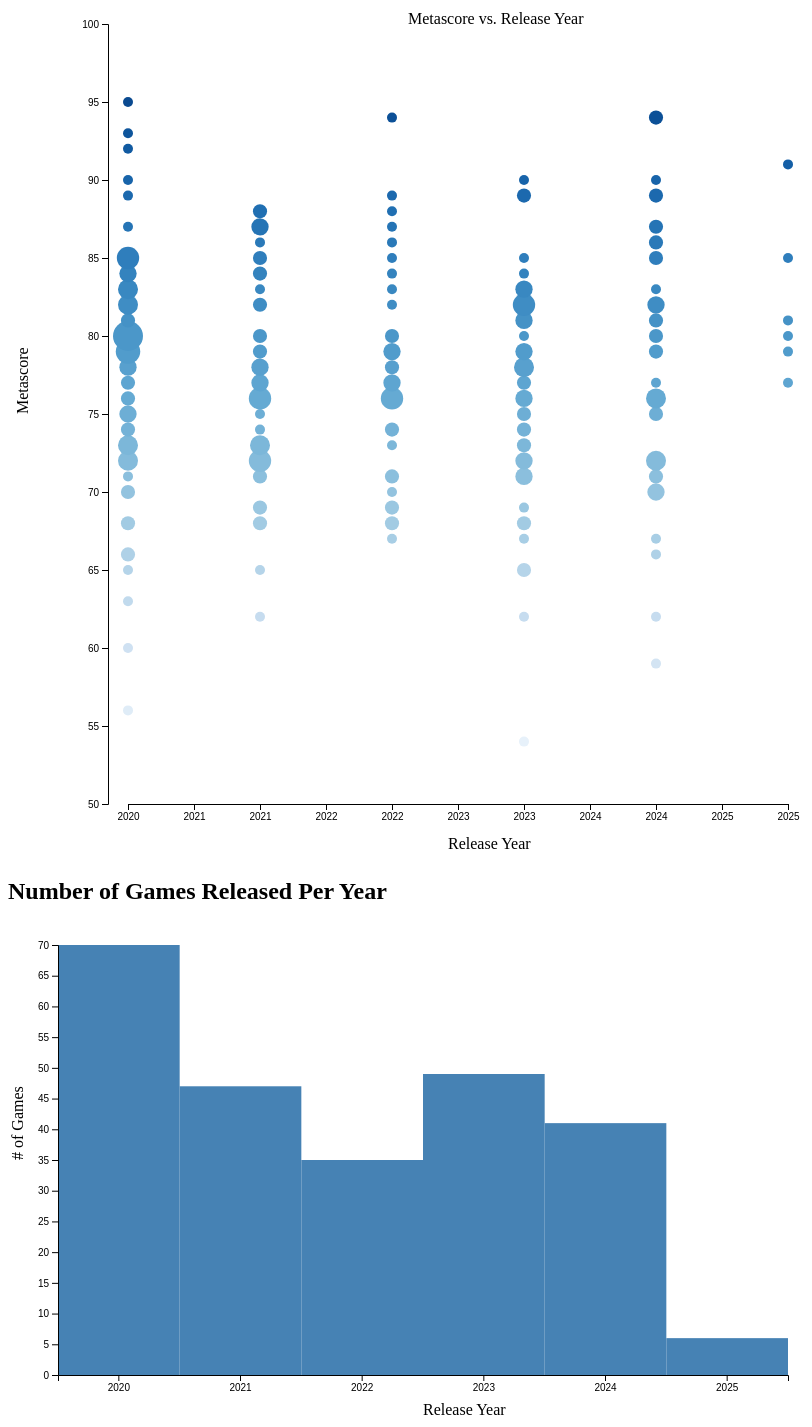
D3 v7 page, settled after 480 driven frames (8 s of simulated time); the page loaded 1 data file(s).


        const bubblesvg = d3.select("#scatterplot");
        const bubbleWidth = bubblesvg.attr("width");
        const bubbleHeight = bubblesvg.attr("height");
        const bubbleMargin = { top: 20, right: 20, bottom: 50, left: 100 };

        const bubbleAreaWidth = bubbleWidth - bubbleMargin.left - bubbleMargin.right;
        const bubbleAreaHeight = bubbleHeight - bubbleMargin.top - bubbleMargin.bottom;

        const bubbleChartArea = bubblesvg.append("g")
            .attr("transform", `translate(${bubbleMargin.left},${bubbleMargin.top})`);

        const bubbleAnnotations = bubbleChartArea.append("g");

        const tooltip = d3.select("body").append("div").attr("class", "tooltip");

        const bubble = async function () {
            const TopMetacritic = await d3.csv("datasets/metacriticFILTERED.csv", d3.autoType);

            TopMetacritic.forEach(d => {
                d.releaseYear = new Date(d.releaseDate).getFullYear();
            });

            const topGames = TopMetacritic.sort((a, b) => b.metascore - a.metascore).slice(0, 10);

            const leaderboard = d3.select("#leaderboard-list");
            leaderboard.selectAll("div")
                .data(topGames)
                .join("div")
                .attr("class", "item")
                .text(d => d.title)
                .on("click", function (event, d) {
                    bubbleChartArea.selectAll("circle")
                        .attr("fill", d => colorScale(d.score))
                        .attr("r", d => Math.sqrt(d.count) * 5);

                    leaderboard.selectAll(".item").classed("active", false);
                    d3.select(this).classed("active", true);

                    bubbleChartArea.selectAll("circle")
                        .filter(cd => cd.titles.includes(d.title))
                        .attr("fill", "red")
                        .attr("r", d => Math.sqrt(d.count) * 8);
                });

            const scoreScale = d3.scaleLinear()
                .domain([50, 100])
                .range([bubbleAreaHeight, 0]);

            const yearExtent = d3.extent(TopMetacritic, d => d.releaseYear);
            const yearScale = d3.scaleLinear()
                .domain([Math.floor(yearExtent[0]), Math.ceil(yearExtent[1])])
                .range([20, bubbleAreaWidth]);

            const colorScale = d3.scaleSequential(d3.interpolateBlues)
                .domain([50, 100]);

            bubbleAnnotations.append("g")
                .attr("class", "y axis")
                .call(d3.axisLeft(scoreScale).tickFormat(d3.format("")));

            bubbleAnnotations.append("g")
                .attr("class", "x axis")
                .attr("transform", `translate(0,${bubbleAreaHeight})`)
                .call(d3.axisBottom(yearScale).tickFormat(d3.format("d")));

            bubblesvg.append("text")
                .attr("x", bubbleWidth / 2)
                .attr("y", 20)
                .text("Metascore vs. Release Year");

            bubblesvg.append("text")
                .attr("x", bubbleMargin.left + bubbleAreaWidth / 2)
                .attr("y", bubbleHeight - 5)
                .text("Release Year");

            bubblesvg.append("text")
                .attr("x", -(bubbleMargin.top + bubbleAreaHeight / 2))
                .attr("y", 20)
                .attr("transform", "rotate(-90)")
                .text("Metascore");

            // Group data by release year and metascore
            let groupedData = {};

            for (let i = 0; i < TopMetacritic.length; i++) {
                let game = TopMetacritic[i];
                let year = game.releaseYear;
                let score = game.metascore;
                if (!groupedData[year]) {
                    groupedData[year] = {};
                }

                if (!groupedData[year][score]) {
                    groupedData[year][score] = {
                        count: 0,
                        titles: []
                    };
                }
                groupedData[year][score].count += 1;
                groupedData[year][score].titles.push(game.title);
            }
            let data = [];
            for (let year in groupedData) {
                for (let score in groupedData[year]) {
                    let entry = groupedData[year][score];
                    data.push({
                        year: +year,
                        score: +score,
                        count: entry.count,
                        titles: entry.titles.join(", ")
                    });
                }
            }

            bubbleChartArea.selectAll("circle")
                .data(data)
                .join("circle")
                .attr("fill", d => colorScale(d.score))
                .attr("cx", d => yearScale(d.year))
                .attr("cy", d => scoreScale(d.score))
                .attr("r", d => Math.sqrt(d.count) * 5) // size based on count
                .on("mouseover", function (event, d) {
                    d3.select(this)
                        .attr("stroke", "black")
                        .attr("stroke-width", 2);

                    tooltip.style("left", (event.pageX + 10) + "px")
                        .style("top", (event.pageY - 30) + "px")
                        .style("display", "inline-block")
                        .html(`<strong>Year:</strong> ${d.year}<br/>
                                <strong>Score:</strong> ${d.score}<br/>
                                <strong>Games:</strong> ${d.titles}`);
                })
                .on("mouseout", function () {
                    d3.select(this)
                        .attr("stroke", "none");
                    tooltip.style("display", "none");
                });
        };

        bubble();
    

        const barChart = async function () {
            const TopMetacritic = await d3.csv("datasets/metacriticFILTERED.csv", d3.autoType);

            const yearCounts = {};
            for (let i = 0; i < TopMetacritic.length; i++) {
                const year = new Date(TopMetacritic[i].releaseDate).getFullYear();
                if (!yearCounts[year]) {
                    yearCounts[year] = 0;
                }
                yearCounts[year]++;
            }

            const barData = Object.entries(yearCounts)
                .map(([year, count]) => ({ year: +year, count }))
                .sort((a, b) => a.year - b.year);

            const barSvg = d3.select("#bar-chart");
            const barMargin = { top: 20, right: 20, bottom: 50, left: 50 };
            const barWidth = barSvg.attr("width") - barMargin.left - barMargin.right;
            const barHeight = barSvg.attr("height") - barMargin.top - barMargin.bottom;

            const barChartArea = barSvg.append("g")
                .attr("transform", `translate(${barMargin.left},${barMargin.top})`);

            const xScale = d3.scaleBand()
                .domain(barData.map(d => d.year))
                .range([0, barWidth]);

            const yScale = d3.scaleLinear()
                .domain([0, d3.max(barData, d => d.count)])
                .range([barHeight, 0]);

            barChartArea.selectAll(".bar")
                .data(barData)
                .join("rect")
                .attr("x", d => xScale(d.year))
                .attr("y", d => yScale(d.count))
                .attr("width", xScale.bandwidth())
                .attr("height", d => barHeight - yScale(d.count))
                .attr("fill", "steelblue")
                .on("mouseover", function (event, d) {
                    d3.select(this).attr("fill", "darkblue");
                    tooltip.style("left", (event.pageX + 10) + "px")
                        .style("top", (event.pageY - 30) + "px")
                        .style("display", "inline-block")
                        .html(`<strong>Year:</strong> ${d.year}<br/><strong>Games:</strong> ${d.count}`);
                })
                .on("mouseout", function () {
                    d3.select(this).attr("fill", "steelblue");
                    tooltip.style("display", "none");
                });

            barChartArea.append("g")
                .attr("transform", `translate(0,${barHeight})`)
                .call(d3.axisBottom(xScale).tickFormat(d3.format("d")));

            barChartArea.append("g")
                .call(d3.axisLeft(yScale));

            barSvg.append("text")
                .attr("x", barWidth / 2 + barMargin.left)
                .attr("y", barHeight + barMargin.top + 40)
                .text("Release Year");

            barSvg.append("text")
                .attr("x", -(barHeight / 2) - barMargin.top)
                .attr("y", 15)
                .attr("transform", "rotate(-90)")
                .text("# of Games");
        };
        barChart();
    

### data: datasets/metacriticFILTERED.csv
id, title, releaseDate, rating, genres, description, platforms, metascore, metascore_count, metascore_sentiment, userscore, userscore_count, userscore_sentiment, platform_metascores, developer, publisher
1300498869, Persona 5 Royal, 2020-03-31, M, JRPG, Prepare for an all-new RPG experience in…, PlayStation 4,Xbox Series X,PC,PlayStati…, 95.0, 71.0, Universal acclaim, 87.0, 5355, Generally favorable, 95,94,95,91,94, Atlus, Atlus,SEGA
1300638463, Astro Bot, 2024-09-06, E10+, 3D Platformer, When the PS5 mothership is attacked by A…, PlayStation 5, 94.0, 135.0, Universal acclaim, 92.0, 4472, Universal acclaim, 94, Team Asobi, Sony Interactive Entertainment
1300597505, Metaphor: ReFantazio, 2024-10-11, T, JRPG, From the creative minds behind Persona 3…, Xbox Series X,PC,PlayStation 5, 94.0, 54.0, Universal acclaim, 87.0, 2004, Generally favorable, 92,92,94, Studio Zero, SEGA,Atlus
1300523820, God of War: Ragnarok, 2022-11-09, M, Action Adventure, The freezing winds of Fimbulwinter have …, PlayStation 5,PC, 94.0, 141.0, Universal acclaim, 82.0, 13358, Generally favorable, 94,90, SCE Santa Monica, PlayStation Studios,Sony Interactive Ent…
1300462907, The Last of Us Part II, 2020-06-19, M, Survival, Five years after their dangerous journey…, PlayStation 4, 93.0, 121.0, Universal acclaim, 58.0, 164382, Mixed or average, 93, Naughty Dog, Sony Interactive Entertainment
1300518507, Demon's Souls, 2020-11-11, M, Action RPG, From PlayStation Studios and Bluepoint G…, PlayStation 5, 92.0, 100.0, Universal acclaim, 84.0, 4357, Generally favorable, 92, Bluepoint Games,JapanStudio, Sony Interactive Entertainment,PlayStati…
1300662648, Split Fiction, 2025-03-06, T, Linear Action Adventure, Embrace mind-blowing moments as you’re p…, PC,PlayStation 5,Xbox Series X, 91.0, 90.0, Universal acclaim, 89.0, 415, Generally favorable, 92,91,92, Hazelight, EA Originals,Electronic Arts
1300542939, Marvel's Spider-Man 2, 2023-10-20, T, Open-World Action, Spider-Men, Peter Parker and Miles Moral…, PlayStation 5,PC, 90.0, 144.0, Universal acclaim, 87.0, 9192, Generally favorable, 90,76, Insomniac Games, Sony Interactive Entertainment
1300468536, Ori and the Will of the Wisps, 2020-03-11, E, Metroidvania, The little spirit Ori is no stranger to …, Xbox One,PC,Xbox Series X,Nintendo Switc…, 90.0, 71.0, Universal acclaim, 89.0, 2410, Generally favorable, 90,88,92,93, Moon Studios, Microsoft Game Studios,Microsoft,Xbox Ga…
1300617209, The Last of Us Part II Remastered, 2024-01-19, M, Survival, Play the winner of over 300 Game of the …, PlayStation 5, 90.0, 87.0, Universal acclaim, 77.0, 2332, Generally favorable, 90, Naughty Dog, Sony Interactive Entertainment
1300540299, Dead Space, 2023-01-27, M, Survival, Developed exclusively for next generatio…, PlayStation 5,Xbox Series X,PC, 89.0, 89.0, Generally favorable, 84.0, 1976, Generally favorable, 89,90,87, Motive Studios, Electronic Arts
1300611700, Horizon Forbidden West: Complete Edition, 2024-03-21, , Open-World Action, This Complete Edition allows you to enjo…, PC, 89.0, 36.0, Generally favorable, 73.0, 630, Mixed or average, 89, Nixxes Software, PlayStation PC,Sony Interactive Entertai…
1300597498, Like a Dragon: Infinite Wealth, 2024-01-26, M, JRPG, EPIC EMOTIONAL DRAMA?Two larger-than-lif…, Xbox Series X,PC,PlayStation 5, 89.0, 96.0, Generally favorable, 85.0, 747, Generally favorable, 92,89,89, Ryu ga Gotoku Studios, SEGA
1300440573, Dreams, 2020-02-14, T, Sandbox, Dreams is the space you go to where you …, PlayStation 4, 89.0, 80.0, Generally favorable, 86.0, 1470, Generally favorable, 89, Media Molecule, Sony Interactive Entertainment
1300553298, Alan Wake II, 2023-10-27, M, Survival, Shed some light on what has long been ob…, PlayStation 5,PC,Xbox Series X, 89.0, 71.0, Generally favorable, 85.0, 3265, Generally favorable, 89,89,90, Remedy Entertainment, Epic Games,Limited Run Games
1300572186, The Last of Us Part I, 2022-09-02, M, Linear Action Adventure, In a ravaged civilization, where infecte…, PlayStation 5,PC, 89.0, 115.0, Generally favorable, 76.0, 4234, Generally favorable, 89,59, Naughty Dog, Sony Interactive Entertainment,SCEE
1300518981, It Takes Two, 2021-03-26, T, Linear Action Adventure, From Hazelight comes It Takes Two an inn…, PC,PlayStation 4,PlayStation 5,Xbox Seri…, 88.0, 50.0, Generally favorable, 89.0, 2090, Generally favorable, 89,89,88,89,82, Hazelight, Electronic Arts
1300518493, Ratchet & Clank: Rift Apart, 2021-06-11, E10+, 3D Platformer, Ratchet & Clank: Rift Apart is an interg…, PlayStation 5,PC, 88.0, 127.0, Generally favorable, 85.0, 3520, Generally favorable, 88,86, Insomniac Games, PlayStation Studios,Sony Interactive Ent…
1300518510, Horizon Forbidden West, 2022-02-18, T, Open-World Action, Join Aloy as she braves the Forbidden We…, PlayStation 5,PlayStation 4, 88.0, 127.0, Generally favorable, 80.0, 11311, Generally favorable, 88,83, Guerrilla, PlayStation Studios,Sony Interactive Ent…
1300597496, Persona 3 Reload, 2024-02-02, M, JRPG, Your story begins again. Memento Mori. ?…, Xbox Series X,PC,PlayStation 5, 87.0, 68.0, Generally favorable, 87.0, 1400, Generally favorable, 86,89,87, P-Studio, SEGA,Atlus
1300538938, Ghost of Tsushima: Director's Cut, 2021-08-20, M, Open-World Action, Ghost of Tsushima Director's Cut include…, PlayStation 5,PC, 87.0, 73.0, Generally favorable, 83.0, 3876, Generally favorable, 87,89, Sucker Punch, PlayStation Studios,Sony Interactive Ent…
1300527023, The Nioh Collection, 2021-02-05, M, Compilation, Celebrate the franchise's 4-year anniver…, PlayStation 5, 87.0, 36.0, Generally favorable, 79.0, 153, Generally favorable, 87, Team Ninja, Sony Interactive Entertainment,Koei Tecm…
1300626330, Shin Megami Tensei V: Vengeance, 2024-06-14, M, JRPG, Embark on this definitive version of the…, Nintendo Switch,PlayStation 5,PC,Xbox Se…, 87.0, 42.0, Generally favorable, 81.0, 305, Generally favorable, 86,87,90,92, Atlus, SEGA,Atlus
1300507794, Legends of Runeterra, 2020-04-29, T, Card Battle, Face off in dynamic, alternating combat …, iOS (iPhone/iPad),PC, 87.0, 12.0, Generally favorable, 65.0, 238, Mixed or average, 88,87, Riot Games, Riot Games
… [head cut at 6 KiB]